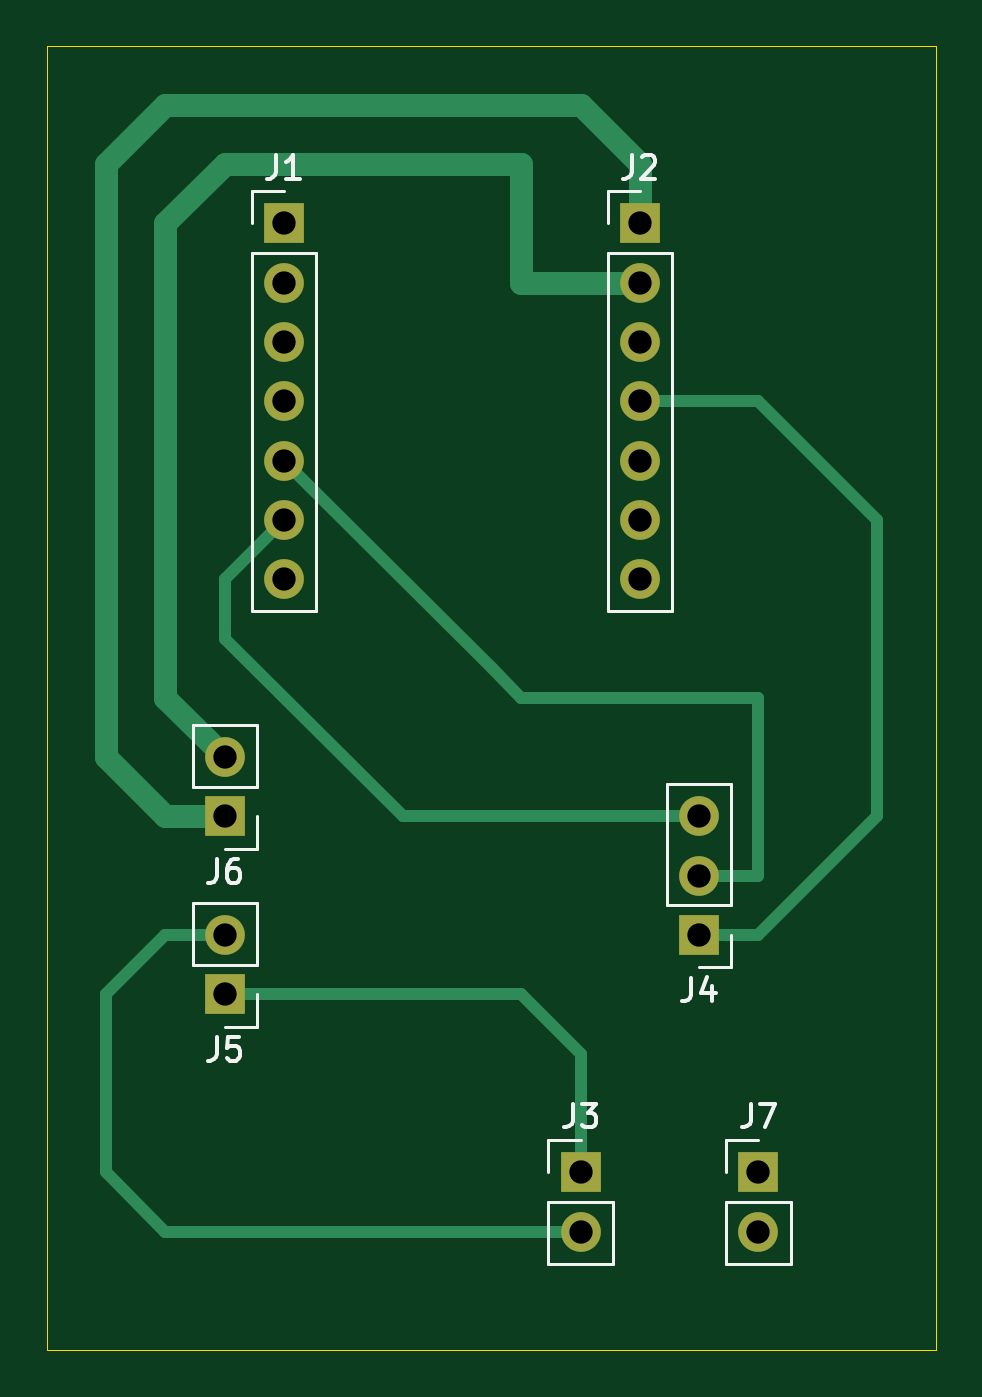
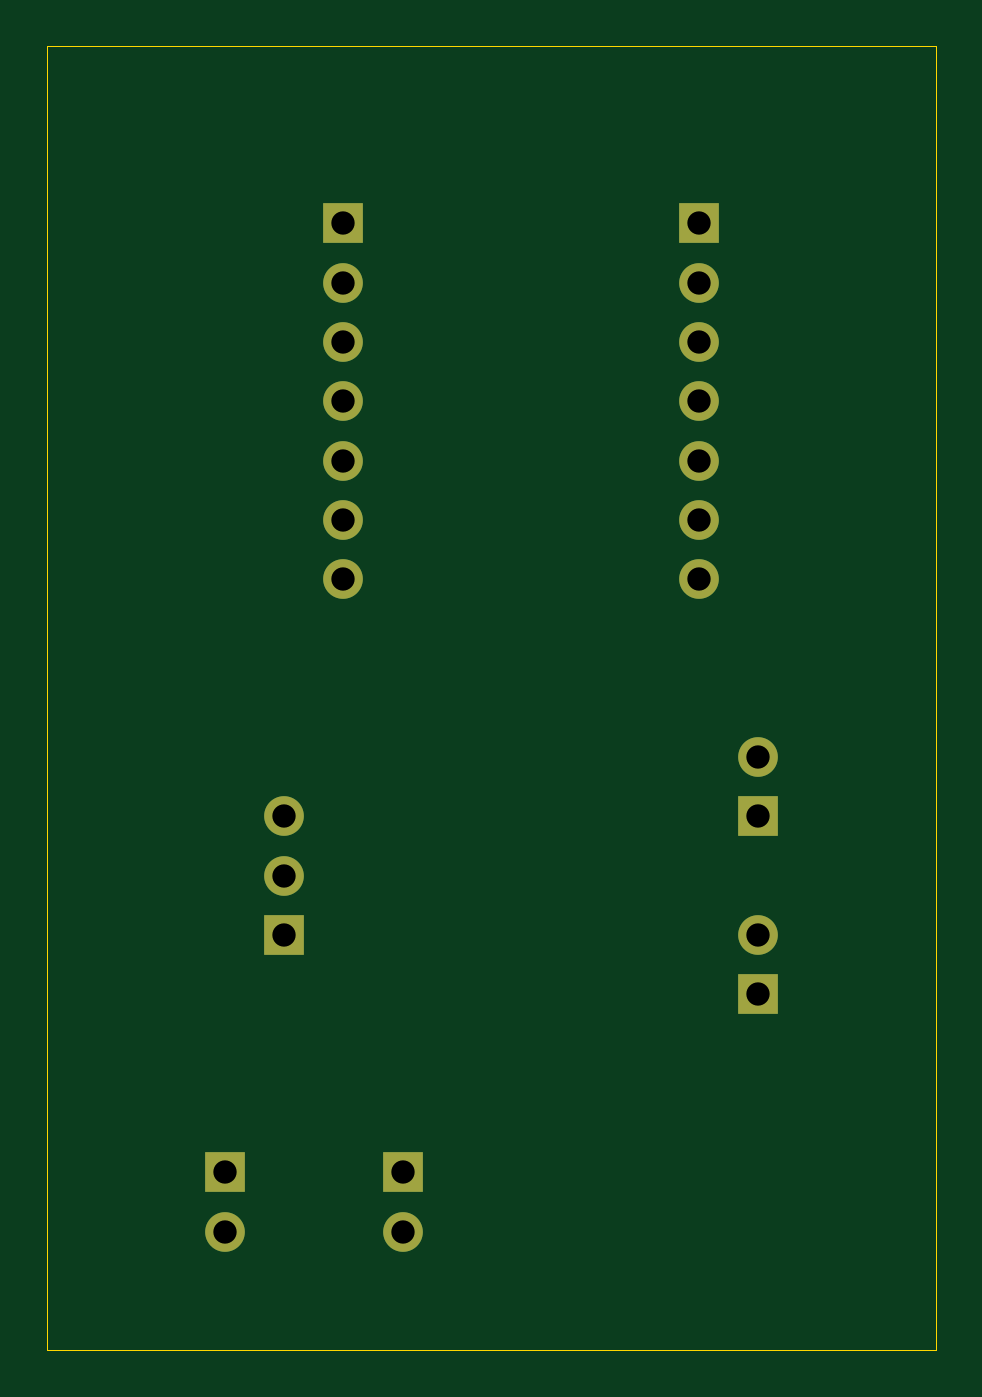
Circuit board: 9 layer files. Board 38.1 x 55.9 mm.
- bottom_copper: openTENS_carrier-B_Cu.gbr (2360 bytes)
- bottom_mask: openTENS_carrier-B_Mask.gbr (1397 bytes)
- bottom_silk: openTENS_carrier-B_Silkscreen.gbr (477 bytes)
- outline: openTENS_carrier-Edge_Cuts.gbr (639 bytes)
- top_copper: openTENS_carrier-F_Cu.gbr (4484 bytes)
- top_mask: openTENS_carrier-F_Mask.gbr (1397 bytes)
- top_silk: openTENS_carrier-F_Silkscreen.gbr (8212 bytes)
- drill: openTENS_carrier-NPTH.drl (276 bytes)
- drill: openTENS_carrier-PTH.drl (722 bytes)

=== bottom_copper: openTENS_carrier-B_Cu.gbr ===
%TF.GenerationSoftware,KiCad,Pcbnew,10.0.4*%
%TF.CreationDate,2026-07-24T14:13:19+09:00*%
%TF.ProjectId,openTENS_carrier,6f70656e-5445-44e5-935f-636172726965,rev?*%
%TF.SameCoordinates,Original*%
%TF.FileFunction,Copper,L2,Bot*%
%TF.FilePolarity,Positive*%
%FSLAX46Y46*%
G04 Gerber Fmt 4.6, Leading zero omitted, Abs format (unit mm)*
G04 Created by KiCad (PCBNEW 10.0.4) date 2026-07-24 14:13:19*
%MOMM*%
%LPD*%
G01*
G04 APERTURE LIST*
%TA.AperFunction,ComponentPad*%
%ADD10R,1.700000X1.700000*%
%TD*%
%TA.AperFunction,ComponentPad*%
%ADD11C,1.700000*%
%TD*%
G04 APERTURE END LIST*
D10*
%TO.P,J7,1,Pin_1_1*%
%TO.N,unconnected-(J7-Pin_1-Pad1)*%
X132080000Y-86360000D03*
D11*
%TO.P,J7,2,Pin_2_2*%
%TO.N,unconnected-(J7-Pin_2-Pad2)*%
X132080000Y-88900000D03*
%TD*%
D10*
%TO.P,J4,1,Pin_1_1*%
%TO.N,/D10_BI*%
X129540000Y-76200000D03*
D11*
%TO.P,J4,2,Pin_2_2*%
%TO.N,/D4_AI*%
X129540000Y-73660000D03*
%TO.P,J4,3,Pin_3_3*%
%TO.N,/D5_BOOST*%
X129540000Y-71120000D03*
%TD*%
D10*
%TO.P,J1,1,Pin_1_1*%
%TO.N,/D0*%
X111760000Y-45720000D03*
D11*
%TO.P,J1,2,Pin_2_2*%
%TO.N,/D1*%
X111760000Y-48260000D03*
%TO.P,J1,3,Pin_3_3*%
%TO.N,/D2*%
X111760000Y-50800000D03*
%TO.P,J1,4,Pin_4_4*%
%TO.N,/D3*%
X111760000Y-53340000D03*
%TO.P,J1,5,Pin_5_5*%
%TO.N,/D4_AI*%
X111760000Y-55880000D03*
%TO.P,J1,6,Pin_6_6*%
%TO.N,/D5_BOOST*%
X111760000Y-58420000D03*
%TO.P,J1,7,Pin_7_7*%
%TO.N,/D6*%
X111760000Y-60960000D03*
%TD*%
D10*
%TO.P,J6,1,Pin_1_1*%
%TO.N,/VIN_5V*%
X109220000Y-71120000D03*
D11*
%TO.P,J6,2,Pin_2_2*%
%TO.N,/GND*%
X109220000Y-68580000D03*
%TD*%
D10*
%TO.P,J5,1,Pin_1_1*%
%TO.N,/OUT1*%
X109220000Y-78740000D03*
D11*
%TO.P,J5,2,Pin_2_2*%
%TO.N,/OUT2*%
X109220000Y-76200000D03*
%TD*%
D10*
%TO.P,J3,1,Pin_1_1*%
%TO.N,/OUT1*%
X124460000Y-86360000D03*
D11*
%TO.P,J3,2,Pin_2_2*%
%TO.N,/OUT2*%
X124460000Y-88900000D03*
%TD*%
D10*
%TO.P,J2,1,Pin_1_1*%
%TO.N,/VIN_5V*%
X127000000Y-45720000D03*
D11*
%TO.P,J2,2,Pin_2_2*%
%TO.N,/GND*%
X127000000Y-48260000D03*
%TO.P,J2,3,Pin_3_3*%
%TO.N,/3V3*%
X127000000Y-50800000D03*
%TO.P,J2,4,Pin_4_4*%
%TO.N,/D10_BI*%
X127000000Y-53340000D03*
%TO.P,J2,5,Pin_5_5*%
%TO.N,/D9*%
X127000000Y-55880000D03*
%TO.P,J2,6,Pin_6_6*%
%TO.N,/D8*%
X127000000Y-58420000D03*
%TO.P,J2,7,Pin_7_7*%
%TO.N,/D7*%
X127000000Y-60960000D03*
%TD*%
M02*

=== bottom_mask: openTENS_carrier-B_Mask.gbr ===
%TF.GenerationSoftware,KiCad,Pcbnew,10.0.4*%
%TF.CreationDate,2026-07-24T14:13:19+09:00*%
%TF.ProjectId,openTENS_carrier,6f70656e-5445-44e5-935f-636172726965,rev?*%
%TF.SameCoordinates,Original*%
%TF.FileFunction,Soldermask,Bot*%
%TF.FilePolarity,Negative*%
%FSLAX46Y46*%
G04 Gerber Fmt 4.6, Leading zero omitted, Abs format (unit mm)*
G04 Created by KiCad (PCBNEW 10.0.4) date 2026-07-24 14:13:19*
%MOMM*%
%LPD*%
G01*
G04 APERTURE LIST*
%ADD10R,1.700000X1.700000*%
%ADD11C,1.700000*%
G04 APERTURE END LIST*
D10*
%TO.C,J7*%
X132080000Y-86360000D03*
D11*
X132080000Y-88900000D03*
%TD*%
D10*
%TO.C,J4*%
X129540000Y-76200000D03*
D11*
X129540000Y-73660000D03*
X129540000Y-71120000D03*
%TD*%
D10*
%TO.C,J1*%
X111760000Y-45720000D03*
D11*
X111760000Y-48260000D03*
X111760000Y-50800000D03*
X111760000Y-53340000D03*
X111760000Y-55880000D03*
X111760000Y-58420000D03*
X111760000Y-60960000D03*
%TD*%
D10*
%TO.C,J6*%
X109220000Y-71120000D03*
D11*
X109220000Y-68580000D03*
%TD*%
D10*
%TO.C,J5*%
X109220000Y-78740000D03*
D11*
X109220000Y-76200000D03*
%TD*%
D10*
%TO.C,J3*%
X124460000Y-86360000D03*
D11*
X124460000Y-88900000D03*
%TD*%
D10*
%TO.C,J2*%
X127000000Y-45720000D03*
D11*
X127000000Y-48260000D03*
X127000000Y-50800000D03*
X127000000Y-53340000D03*
X127000000Y-55880000D03*
X127000000Y-58420000D03*
X127000000Y-60960000D03*
%TD*%
M02*

=== bottom_silk: openTENS_carrier-B_Silkscreen.gbr ===
%TF.GenerationSoftware,KiCad,Pcbnew,10.0.4*%
%TF.CreationDate,2026-07-24T14:13:19+09:00*%
%TF.ProjectId,openTENS_carrier,6f70656e-5445-44e5-935f-636172726965,rev?*%
%TF.SameCoordinates,Original*%
%TF.FileFunction,Legend,Bot*%
%TF.FilePolarity,Positive*%
%FSLAX46Y46*%
G04 Gerber Fmt 4.6, Leading zero omitted, Abs format (unit mm)*
G04 Created by KiCad (PCBNEW 10.0.4) date 2026-07-24 14:13:19*
%MOMM*%
%LPD*%
G01*
G04 APERTURE LIST*
G04 APERTURE END LIST*
M02*

=== outline: openTENS_carrier-Edge_Cuts.gbr ===
%TF.GenerationSoftware,KiCad,Pcbnew,10.0.4*%
%TF.CreationDate,2026-07-24T14:13:19+09:00*%
%TF.ProjectId,openTENS_carrier,6f70656e-5445-44e5-935f-636172726965,rev?*%
%TF.SameCoordinates,Original*%
%TF.FileFunction,Profile,NP*%
%FSLAX46Y46*%
G04 Gerber Fmt 4.6, Leading zero omitted, Abs format (unit mm)*
G04 Created by KiCad (PCBNEW 10.0.4) date 2026-07-24 14:13:19*
%MOMM*%
%LPD*%
G01*
G04 APERTURE LIST*
%TA.AperFunction,Profile*%
%ADD10C,0.050000*%
%TD*%
G04 APERTURE END LIST*
D10*
X101600000Y-38100000D02*
X139700000Y-38100000D01*
X139700000Y-93980000D01*
X101600000Y-93980000D01*
X101600000Y-38100000D01*
M02*

=== top_copper: openTENS_carrier-F_Cu.gbr ===
%TF.GenerationSoftware,KiCad,Pcbnew,10.0.4*%
%TF.CreationDate,2026-07-24T14:13:19+09:00*%
%TF.ProjectId,openTENS_carrier,6f70656e-5445-44e5-935f-636172726965,rev?*%
%TF.SameCoordinates,Original*%
%TF.FileFunction,Copper,L1,Top*%
%TF.FilePolarity,Positive*%
%FSLAX46Y46*%
G04 Gerber Fmt 4.6, Leading zero omitted, Abs format (unit mm)*
G04 Created by KiCad (PCBNEW 10.0.4) date 2026-07-24 14:13:19*
%MOMM*%
%LPD*%
G01*
G04 APERTURE LIST*
%TA.AperFunction,ComponentPad*%
%ADD10R,1.700000X1.700000*%
%TD*%
%TA.AperFunction,ComponentPad*%
%ADD11C,1.700000*%
%TD*%
%TA.AperFunction,Conductor*%
%ADD12C,0.500000*%
%TD*%
%TA.AperFunction,Conductor*%
%ADD13C,1.000000*%
%TD*%
G04 APERTURE END LIST*
D10*
%TO.P,J7,1,Pin_1_1*%
%TO.N,unconnected-(J7-Pin_1-Pad1)*%
X132080000Y-86360000D03*
D11*
%TO.P,J7,2,Pin_2_2*%
%TO.N,unconnected-(J7-Pin_2-Pad2)*%
X132080000Y-88900000D03*
%TD*%
D10*
%TO.P,J4,1,Pin_1_1*%
%TO.N,/D10_BI*%
X129540000Y-76200000D03*
D11*
%TO.P,J4,2,Pin_2_2*%
%TO.N,/D4_AI*%
X129540000Y-73660000D03*
%TO.P,J4,3,Pin_3_3*%
%TO.N,/D5_BOOST*%
X129540000Y-71120000D03*
%TD*%
D10*
%TO.P,J1,1,Pin_1_1*%
%TO.N,/D0*%
X111760000Y-45720000D03*
D11*
%TO.P,J1,2,Pin_2_2*%
%TO.N,/D1*%
X111760000Y-48260000D03*
%TO.P,J1,3,Pin_3_3*%
%TO.N,/D2*%
X111760000Y-50800000D03*
%TO.P,J1,4,Pin_4_4*%
%TO.N,/D3*%
X111760000Y-53340000D03*
%TO.P,J1,5,Pin_5_5*%
%TO.N,/D4_AI*%
X111760000Y-55880000D03*
%TO.P,J1,6,Pin_6_6*%
%TO.N,/D5_BOOST*%
X111760000Y-58420000D03*
%TO.P,J1,7,Pin_7_7*%
%TO.N,/D6*%
X111760000Y-60960000D03*
%TD*%
D10*
%TO.P,J6,1,Pin_1_1*%
%TO.N,/VIN_5V*%
X109220000Y-71120000D03*
D11*
%TO.P,J6,2,Pin_2_2*%
%TO.N,/GND*%
X109220000Y-68580000D03*
%TD*%
D10*
%TO.P,J5,1,Pin_1_1*%
%TO.N,/OUT1*%
X109220000Y-78740000D03*
D11*
%TO.P,J5,2,Pin_2_2*%
%TO.N,/OUT2*%
X109220000Y-76200000D03*
%TD*%
D10*
%TO.P,J3,1,Pin_1_1*%
%TO.N,/OUT1*%
X124460000Y-86360000D03*
D11*
%TO.P,J3,2,Pin_2_2*%
%TO.N,/OUT2*%
X124460000Y-88900000D03*
%TD*%
D10*
%TO.P,J2,1,Pin_1_1*%
%TO.N,/VIN_5V*%
X127000000Y-45720000D03*
D11*
%TO.P,J2,2,Pin_2_2*%
%TO.N,/GND*%
X127000000Y-48260000D03*
%TO.P,J2,3,Pin_3_3*%
%TO.N,/3V3*%
X127000000Y-50800000D03*
%TO.P,J2,4,Pin_4_4*%
%TO.N,/D10_BI*%
X127000000Y-53340000D03*
%TO.P,J2,5,Pin_5_5*%
%TO.N,/D9*%
X127000000Y-55880000D03*
%TO.P,J2,6,Pin_6_6*%
%TO.N,/D8*%
X127000000Y-58420000D03*
%TO.P,J2,7,Pin_7_7*%
%TO.N,/D7*%
X127000000Y-60960000D03*
%TD*%
%TO.N,/D10_BI*%
D12*
X127000000Y-53340000D02*
X132080000Y-53340000D01*
X132080000Y-53340000D02*
X137160000Y-58420000D01*
X137160000Y-58420000D02*
X137160000Y-68580000D01*
X137160000Y-71120000D02*
X132080000Y-76200000D01*
X137160000Y-68580000D02*
X137160000Y-71120000D01*
X132080000Y-76200000D02*
X129540000Y-76200000D01*
%TO.N,/D4_AI*%
X132080000Y-73660000D02*
X129540000Y-73660000D01*
X111760000Y-55880000D02*
X120650000Y-64770000D01*
X132080000Y-66040000D02*
X132080000Y-73660000D01*
X121920000Y-66040000D02*
X132080000Y-66040000D01*
X120650000Y-64770000D02*
X121920000Y-66040000D01*
%TO.N,/D5_BOOST*%
X116840000Y-71120000D02*
X129540000Y-71120000D01*
X109220000Y-63500000D02*
X116840000Y-71120000D01*
X111760000Y-58420000D02*
X109220000Y-60960000D01*
X109220000Y-60960000D02*
X109220000Y-63500000D01*
%TO.N,/VIN_5V*%
D13*
X106680000Y-40640000D02*
X104140000Y-43180000D01*
X104140000Y-43180000D02*
X104140000Y-68580000D01*
X127000000Y-43180000D02*
X124460000Y-40640000D01*
X124460000Y-40640000D02*
X106680000Y-40640000D01*
X104140000Y-68580000D02*
X106680000Y-71120000D01*
X106680000Y-71120000D02*
X109220000Y-71120000D01*
X127000000Y-45720000D02*
X127000000Y-43180000D01*
%TO.N,/GND*%
X127000000Y-48260000D02*
X121920000Y-48260000D01*
X121920000Y-43180000D02*
X109220000Y-43180000D01*
X106680000Y-45720000D02*
X106680000Y-66040000D01*
X121920000Y-48260000D02*
X121920000Y-43180000D01*
X109220000Y-43180000D02*
X106680000Y-45720000D01*
X106680000Y-66040000D02*
X109220000Y-68580000D01*
%TO.N,/OUT1*%
D12*
X124460000Y-81280000D02*
X124460000Y-86360000D01*
X109220000Y-78740000D02*
X121920000Y-78740000D01*
X121920000Y-78740000D02*
X124460000Y-81280000D01*
%TO.N,/OUT2*%
X104140000Y-78740000D02*
X104140000Y-86360000D01*
X106680000Y-76200000D02*
X104140000Y-78740000D01*
X106680000Y-88900000D02*
X124460000Y-88900000D01*
X109220000Y-76200000D02*
X106680000Y-76200000D01*
X104140000Y-86360000D02*
X106680000Y-88900000D01*
%TD*%
M02*

=== top_mask: openTENS_carrier-F_Mask.gbr ===
%TF.GenerationSoftware,KiCad,Pcbnew,10.0.4*%
%TF.CreationDate,2026-07-24T14:13:19+09:00*%
%TF.ProjectId,openTENS_carrier,6f70656e-5445-44e5-935f-636172726965,rev?*%
%TF.SameCoordinates,Original*%
%TF.FileFunction,Soldermask,Top*%
%TF.FilePolarity,Negative*%
%FSLAX46Y46*%
G04 Gerber Fmt 4.6, Leading zero omitted, Abs format (unit mm)*
G04 Created by KiCad (PCBNEW 10.0.4) date 2026-07-24 14:13:19*
%MOMM*%
%LPD*%
G01*
G04 APERTURE LIST*
%ADD10R,1.700000X1.700000*%
%ADD11C,1.700000*%
G04 APERTURE END LIST*
D10*
%TO.C,J7*%
X132080000Y-86360000D03*
D11*
X132080000Y-88900000D03*
%TD*%
D10*
%TO.C,J4*%
X129540000Y-76200000D03*
D11*
X129540000Y-73660000D03*
X129540000Y-71120000D03*
%TD*%
D10*
%TO.C,J1*%
X111760000Y-45720000D03*
D11*
X111760000Y-48260000D03*
X111760000Y-50800000D03*
X111760000Y-53340000D03*
X111760000Y-55880000D03*
X111760000Y-58420000D03*
X111760000Y-60960000D03*
%TD*%
D10*
%TO.C,J6*%
X109220000Y-71120000D03*
D11*
X109220000Y-68580000D03*
%TD*%
D10*
%TO.C,J5*%
X109220000Y-78740000D03*
D11*
X109220000Y-76200000D03*
%TD*%
D10*
%TO.C,J3*%
X124460000Y-86360000D03*
D11*
X124460000Y-88900000D03*
%TD*%
D10*
%TO.C,J2*%
X127000000Y-45720000D03*
D11*
X127000000Y-48260000D03*
X127000000Y-50800000D03*
X127000000Y-53340000D03*
X127000000Y-55880000D03*
X127000000Y-58420000D03*
X127000000Y-60960000D03*
%TD*%
M02*

=== top_silk: openTENS_carrier-F_Silkscreen.gbr (8212 bytes, source omitted) ===
=== drill: openTENS_carrier-NPTH.drl ===
M48
; DRILL file KiCad 10.0.4 date 2026-07-24T14:13:21
; FORMAT={-:-/ absolute / metric / decimal}
; #@! TF.CreationDate,2026-07-24T14:13:21+09:00
; #@! TF.GenerationSoftware,Kicad,Pcbnew,10.0.4
; #@! TF.FileFunction,NonPlated,1,2,NPTH
FMAT,2
METRIC
%
G90
G05
M30

=== drill: openTENS_carrier-PTH.drl ===
M48
; DRILL file KiCad 10.0.4 date 2026-07-24T14:13:21
; FORMAT={-:-/ absolute / metric / decimal}
; #@! TF.CreationDate,2026-07-24T14:13:21+09:00
; #@! TF.GenerationSoftware,Kicad,Pcbnew,10.0.4
; #@! TF.FileFunction,Plated,1,2,PTH
FMAT,2
METRIC
; #@! TA.AperFunction,Plated,PTH,ComponentDrill
T1C1.000
%
G90
G05
T1
X109.22Y-68.58
X109.22Y-71.12
X109.22Y-76.2
X109.22Y-78.74
X111.76Y-45.72
X111.76Y-48.26
X111.76Y-50.8
X111.76Y-53.34
X111.76Y-55.88
X111.76Y-58.42
X111.76Y-60.96
X124.46Y-86.36
X124.46Y-88.9
X127.0Y-45.72
X127.0Y-48.26
X127.0Y-50.8
X127.0Y-53.34
X127.0Y-55.88
X127.0Y-58.42
X127.0Y-60.96
X129.54Y-71.12
X129.54Y-73.66
X129.54Y-76.2
X132.08Y-86.36
X132.08Y-88.9
M30
